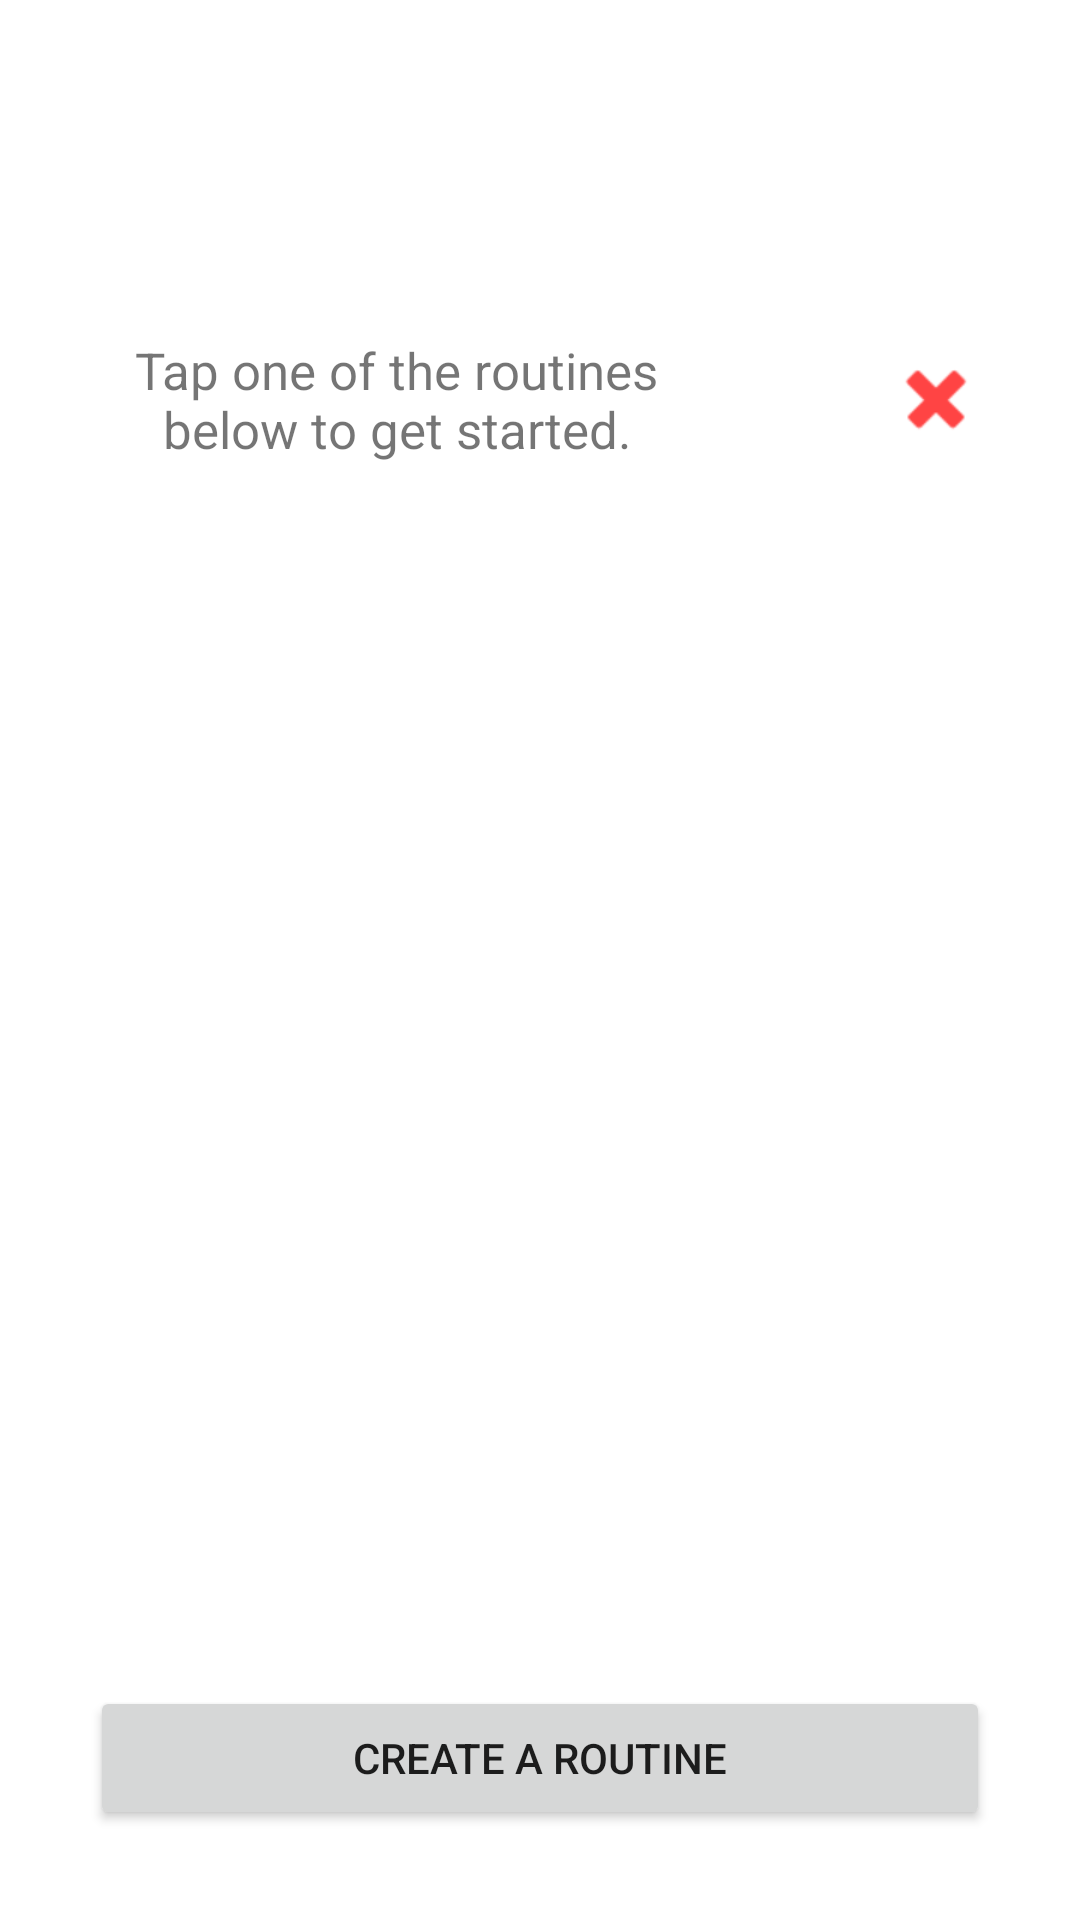

Reconstruct the res/layout file that produces this screen, plus the resources it refers to.
<!-- AndroidManifest.xml: application theme Theme.Habitizer -->
<!-- res/layout/fragment_homepage_routine.xml -->
<?xml version="1.0" encoding="utf-8"?>
<androidx.constraintlayout.widget.ConstraintLayout xmlns:android="http://schemas.android.com/apk/res/android"
    xmlns:app="http://schemas.android.com/apk/res-auto"
    xmlns:tools="http://schemas.android.com/tools"
    android:layout_width="match_parent"
    android:layout_height="match_parent">

    <Space
        android:id="@+id/top_spacer"
        android:layout_width="0dp"
        android:layout_height="96dp"
        app:layout_constraintEnd_toEndOf="parent"
        app:layout_constraintHorizontal_bias="1.0"
        app:layout_constraintStart_toStartOf="parent"
        app:layout_constraintTop_toTopOf="parent" />

    <LinearLayout
        android:id="@+id/top_layout"
        android:layout_width="0dp"
        android:layout_height="wrap_content"
        android:orientation="horizontal"
        android:gravity="center"
        android:layout_marginStart="16dp"
        android:layout_marginEnd="16dp"
        android:layout_marginBottom="8dp"
        app:layout_constraintTop_toBottomOf="@id/top_spacer"
        app:layout_constraintStart_toStartOf="parent"
        app:layout_constraintEnd_toEndOf="parent">

        <TextView
            android:id="@+id/menu_description"
            android:layout_width="0dp"
            android:layout_height="wrap_content"
            android:layout_marginStart="8dp"
            android:layout_marginTop="8dp"
            android:layout_marginEnd="8dp"
            android:layout_marginBottom="8dp"
            android:layout_weight="1"
            android:gravity="center"
            android:paddingTop="8dp"
            android:paddingBottom="8dp"
            android:text="Tap one of the routines below to get started."
            android:textAlignment="center"
            android:textSize="17sp" />

        <LinearLayout
            android:id="@+id/button_layout"
            android:layout_width="wrap_content"
            android:layout_height="match_parent"
            android:orientation="horizontal"
            android:gravity="center">

            <ImageButton
                android:id="@+id/routine_edit_btn"
                style="?android:attr/borderlessButtonStyle"
                android:layout_width="48dp"
                android:layout_height="48dp"
                android:background="?android:attr/selectableItemBackgroundBorderless"
                android:src="@drawable/ic_edit_square"
                app:tint="?android:attr/textColorSecondary" />

            <ImageButton
                android:id="@+id/delete_routine_btn"
                style="?android:attr/borderlessButtonStyle"
                android:layout_width="32dp"
                android:layout_height="wrap_content"
                android:layout_marginTop="12dp"
                android:layout_marginEnd="16dp"
                android:layout_marginBottom="12dp"
                android:background="?android:attr/selectableItemBackgroundBorderless"
                app:srcCompat="@android:drawable/ic_delete"
                app:tint="@android:color/holo_red_light" />
        </LinearLayout>
    </LinearLayout>

    <ListView
        android:id="@+id/routine_list"
        android:layout_width="0dp"
        android:layout_height="0dp"
        android:layout_marginStart="16dp"
        android:layout_marginTop="10dp"
        android:layout_marginEnd="16dp"
        android:layout_marginBottom="10dp"
        app:layout_constraintTop_toBottomOf="@id/top_layout"
        app:layout_constraintBottom_toTopOf="@id/create_routine_btn"
        app:layout_constraintEnd_toEndOf="parent"
        app:layout_constraintHorizontal_bias="0.0"
        app:layout_constraintStart_toStartOf="parent"
        tools:listitem="@layout/list_item_routine" />

    <Button
        android:id="@+id/create_routine_btn"
        android:layout_width="0dp"
        android:layout_height="wrap_content"
        android:layout_marginStart="30dp"
        android:layout_marginTop="10dp"
        android:layout_marginEnd="30dp"
        android:layout_marginBottom="30dp"
        android:text="@string/create_a_routine"
        app:layout_constraintBottom_toBottomOf="parent"
        app:layout_constraintEnd_toEndOf="parent"
        app:layout_constraintHorizontal_bias="0.0"
        app:layout_constraintStart_toStartOf="parent"
        app:layout_constraintTop_toBottomOf="@id/routine_list" />

</androidx.constraintlayout.widget.ConstraintLayout>
<!-- res/layout/list_item_routine.xml (included above) -->
<?xml version="1.0" encoding="utf-8"?>
<androidx.constraintlayout.widget.ConstraintLayout xmlns:android="http://schemas.android.com/apk/res/android"
    xmlns:app="http://schemas.android.com/apk/res-auto"
    xmlns:tools="http://schemas.android.com/tools"
    android:id="@+id/routine_box"
    android:layout_width="match_parent"
    android:layout_height="80dp">

    <Button
        android:id="@+id/routine_name_btn"
        android:layout_width="340dp"
        android:layout_height="60dp"
        android:text="Routine Name"
        app:layout_constraintBottom_toBottomOf="parent"
        app:layout_constraintEnd_toEndOf="parent"
        app:layout_constraintStart_toStartOf="parent"
        app:layout_constraintTop_toTopOf="parent" />

</androidx.constraintlayout.widget.ConstraintLayout>
<!-- resources referenced by this layout -->
<resources>
  <string name="create_a_routine">Create a Routine</string>
  <style name="Theme.Habitizer" parent="Base.Theme.Habitizer" />
  <style name="Base.Theme.Habitizer" parent="Theme.MaterialComponents.DayNight.DarkActionBar">
          
          <item name="colorPrimary">@color/habitizer_blue</item>
          <item name="colorPrimaryVariant">@color/black</item>
          <item name="colorOnPrimary">@color/white</item>
  
          <item name="android:statusBarColor">@color/habitizer_blue</item>
  
      </style>
  <color name="habitizer_blue">#7A7AFD</color>
  <color name="black">#FF000000</color>
  <color name="white">#FFFFFFFF</color>
</resources>
